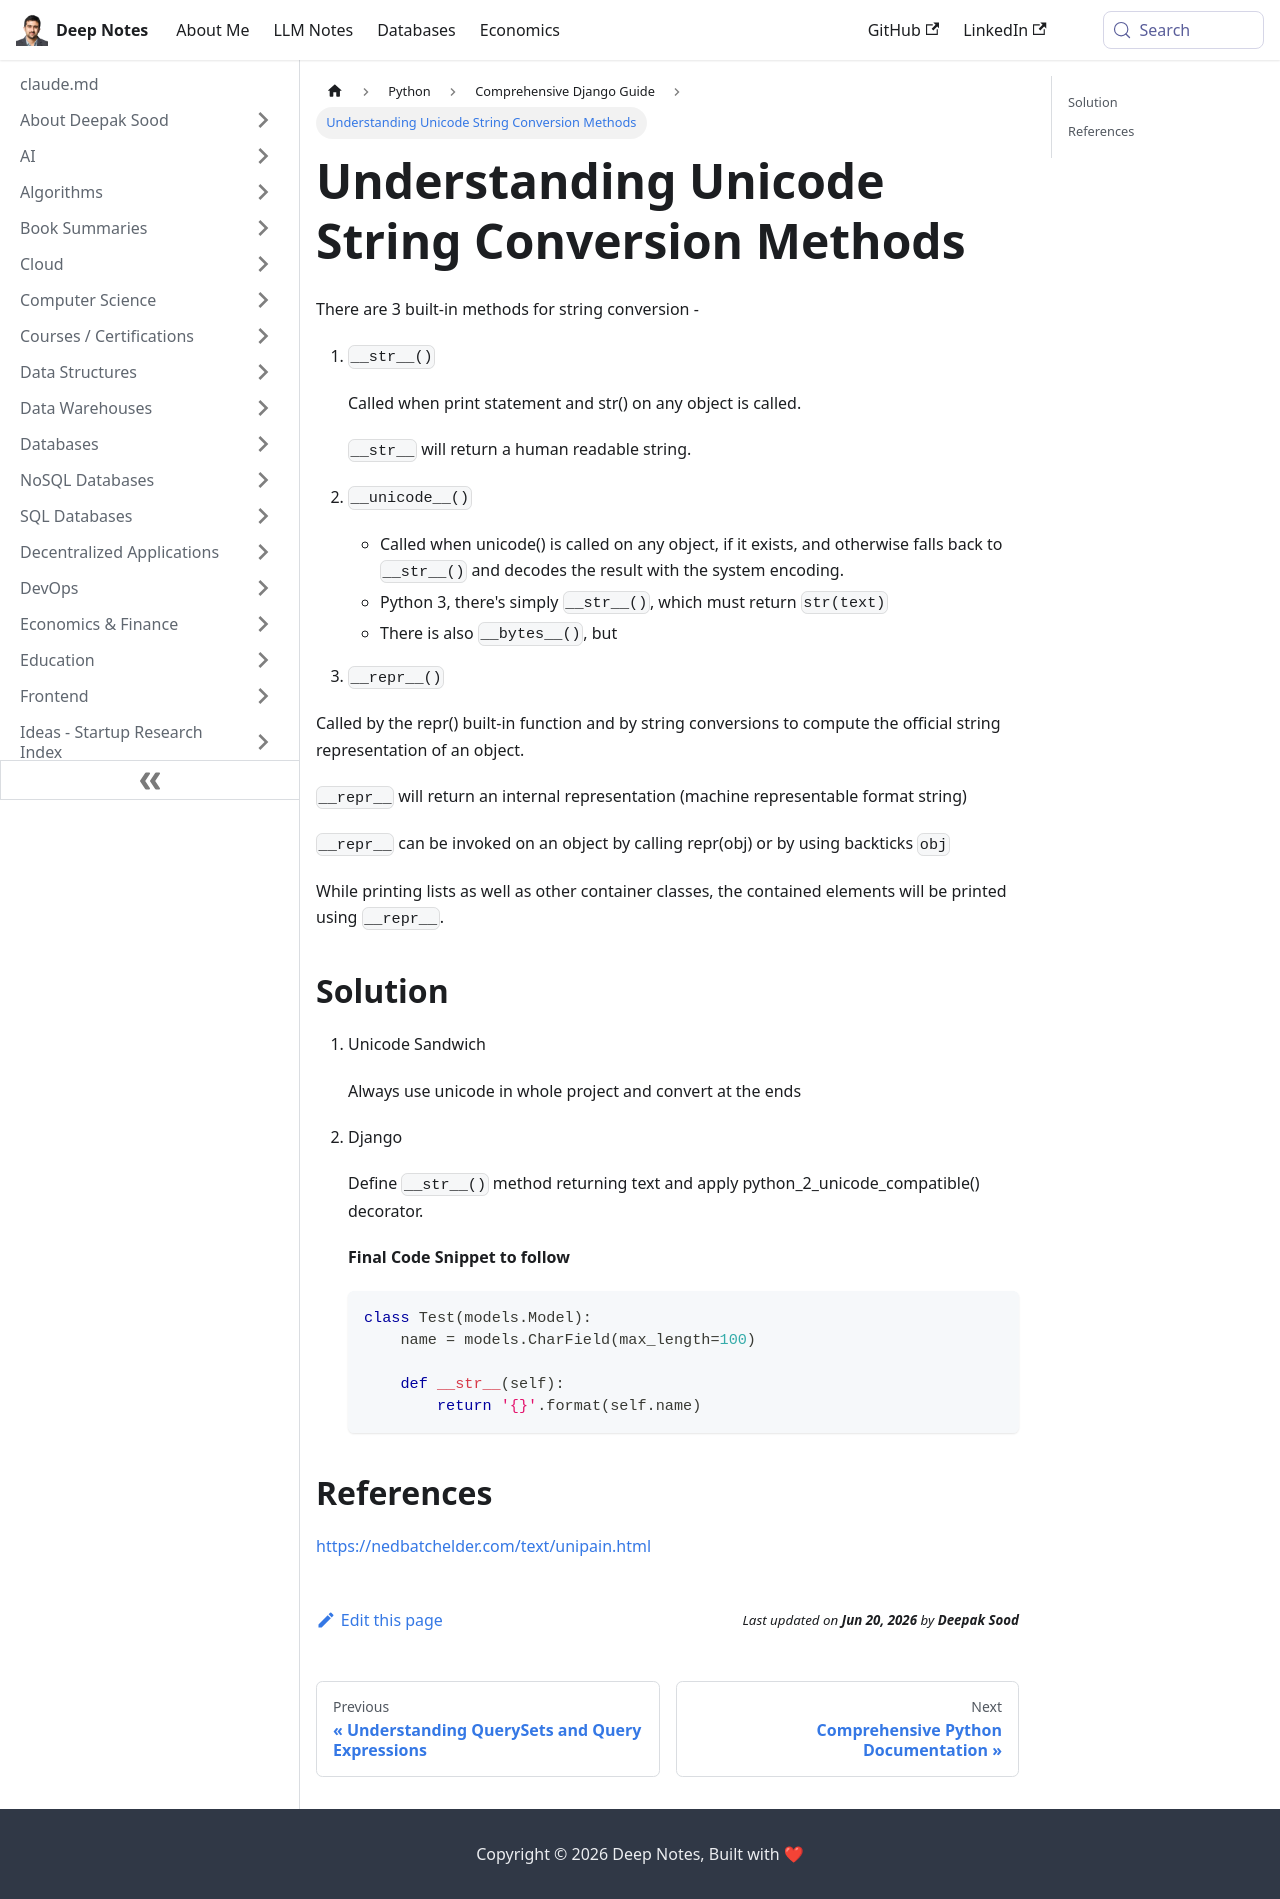

repository: deepaksood619/deepaksood619.github.io · page: python/django/unicode/index.html · generator: docusaurus

---
slug: /python/django/unicode
title: Understanding Unicode String Conversion Methods
description: Explore the three key methods for string conversion in Python's Unicode handling, including __str__(), __unicode__(), and __repr__().
created: 2023-03-05
updated: 2023-12-05
---
There are 3 built-in methods for string conversion -

1. `__str__()`

    Called when print statement and str() on any object is called.

    `__str__` will return a human readable string.

2. `__unicode__()`

    - Called when unicode() is called on any object, if it exists, and otherwise falls back to `__str__()` and decodes the result with the system encoding.
    - Python 3, there's simply `__str__()`, which must return `str(text)`
    - There is also `__bytes__()`, but

3. `__repr__()`

Called by the repr() built-in function and by string conversions to compute the official string representation of an object.

`__repr__` will return an internal representation (machine representable format string)

`__repr__` can be invoked on an object by calling repr(obj) or by using backticks `obj`

While printing lists as well as other container classes, the contained elements will be printed using `__repr__`.

## Solution

1. Unicode Sandwich

    Always use unicode in whole project and convert at the ends

2. Django

    Define `__str__()` method returning text and apply python_2_unicode_compatible() decorator.

    **Final Code Snippet to follow**

    ```python
    class Test(models.Model):
        name = models.CharField(max_length=100)

        def __str__(self):
            return '{}'.format(self.name)
    ```

## References

https://nedbatchelder.com/text/unipain.html
